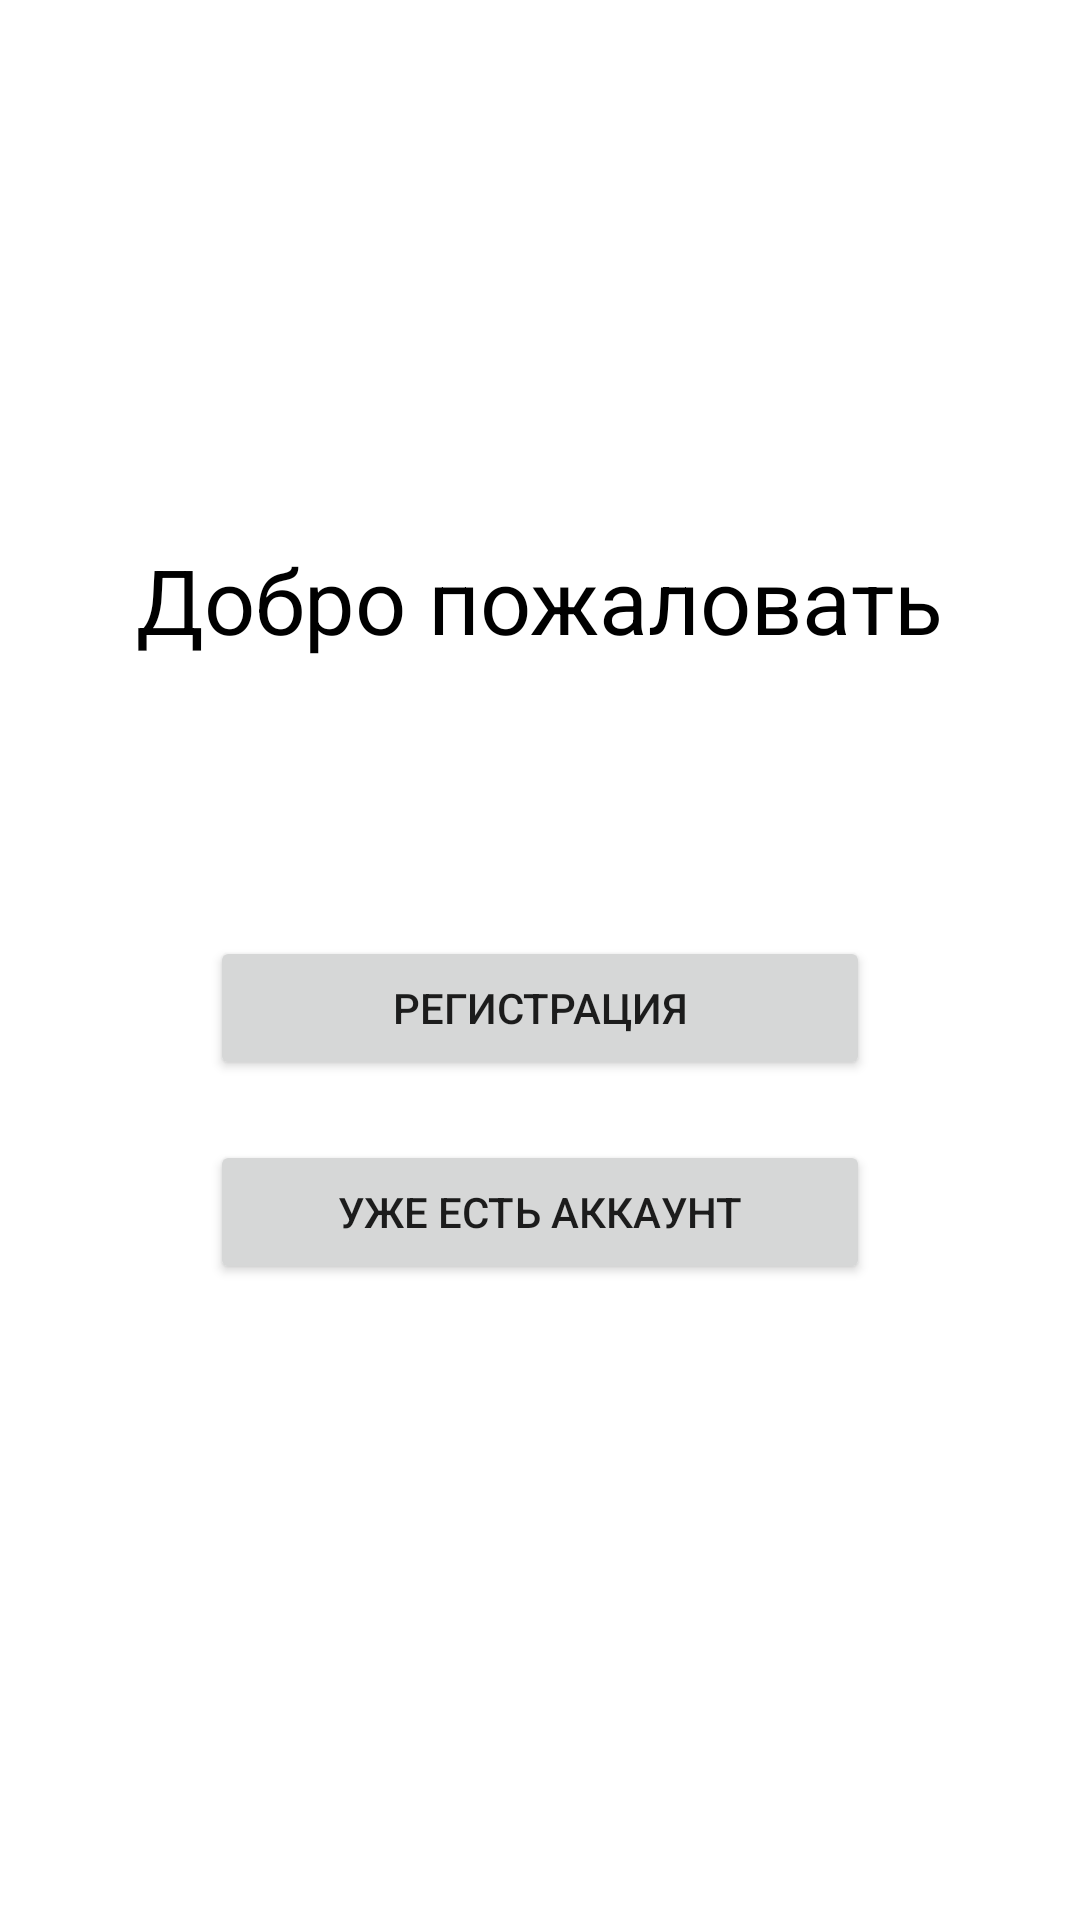

Here is an Android app screen rendered from its layout file. Give the layout XML and the strings, colors and styles it references.
<!-- AndroidManifest.xml: application theme Theme.Messenger -->
<!-- res/layout/fragment_start.xml -->
<?xml version="1.0" encoding="utf-8"?>
<FrameLayout xmlns:android="http://schemas.android.com/apk/res/android"
    android:layout_width="match_parent"
    android:layout_height="match_parent">

    <TextView
        android:layout_width="wrap_content"
        android:layout_height="wrap_content"
        android:layout_gravity="center"
        android:gravity="center"
        android:textSize="30sp"
        android:translationY="-120dp"
        android:textColor="@android:color/black"
        android:text="@string/welcome"/>


    <LinearLayout
        android:translationY="50dp"
        android:layout_width="match_parent"
        android:layout_height="wrap_content"
        android:layout_margin="70dp"
        android:layout_gravity="center"
        android:gravity="center"
        android:orientation="vertical">

        <Button
            android:id="@+id/register_button"
            android:layout_width="match_parent"
            android:layout_height="wrap_content"
            android:layout_marginBottom="20dp"
            android:text="@string/register"/>

        <Button
            android:id="@+id/login_button"
            android:layout_width="match_parent"
            android:layout_height="wrap_content"
            android:text="@string/have_account"/>


    </LinearLayout>

</FrameLayout>
<!-- resources referenced by this layout -->
<resources>
  <string name="have_account">Уже есть аккаунт</string>
  <string name="register">Регистрация</string>
  <string name="welcome">Добро пожаловать</string>
  <style name="Theme.Messenger" parent="Theme.MaterialComponents.DayNight.NoActionBar">
          
          <item name="colorPrimary">@color/item_background</item>
          <item name="colorPrimaryVariant">@color/item_background</item>
          <item name="colorOnPrimary">@android:color/white</item>
          
          <item name="colorSecondary">@color/app_background</item>
          <item name="colorSecondaryVariant">@color/app_background</item>
          <item name="colorOnSecondary">@android:color/white</item>
          
          <item name="android:statusBarColor" tools:targetApi="l">?attr/colorPrimaryVariant</item>
          
      </style>
  <color name="item_background">#006DC1</color>
  <color name="app_background">#003D6C</color>
</resources>
